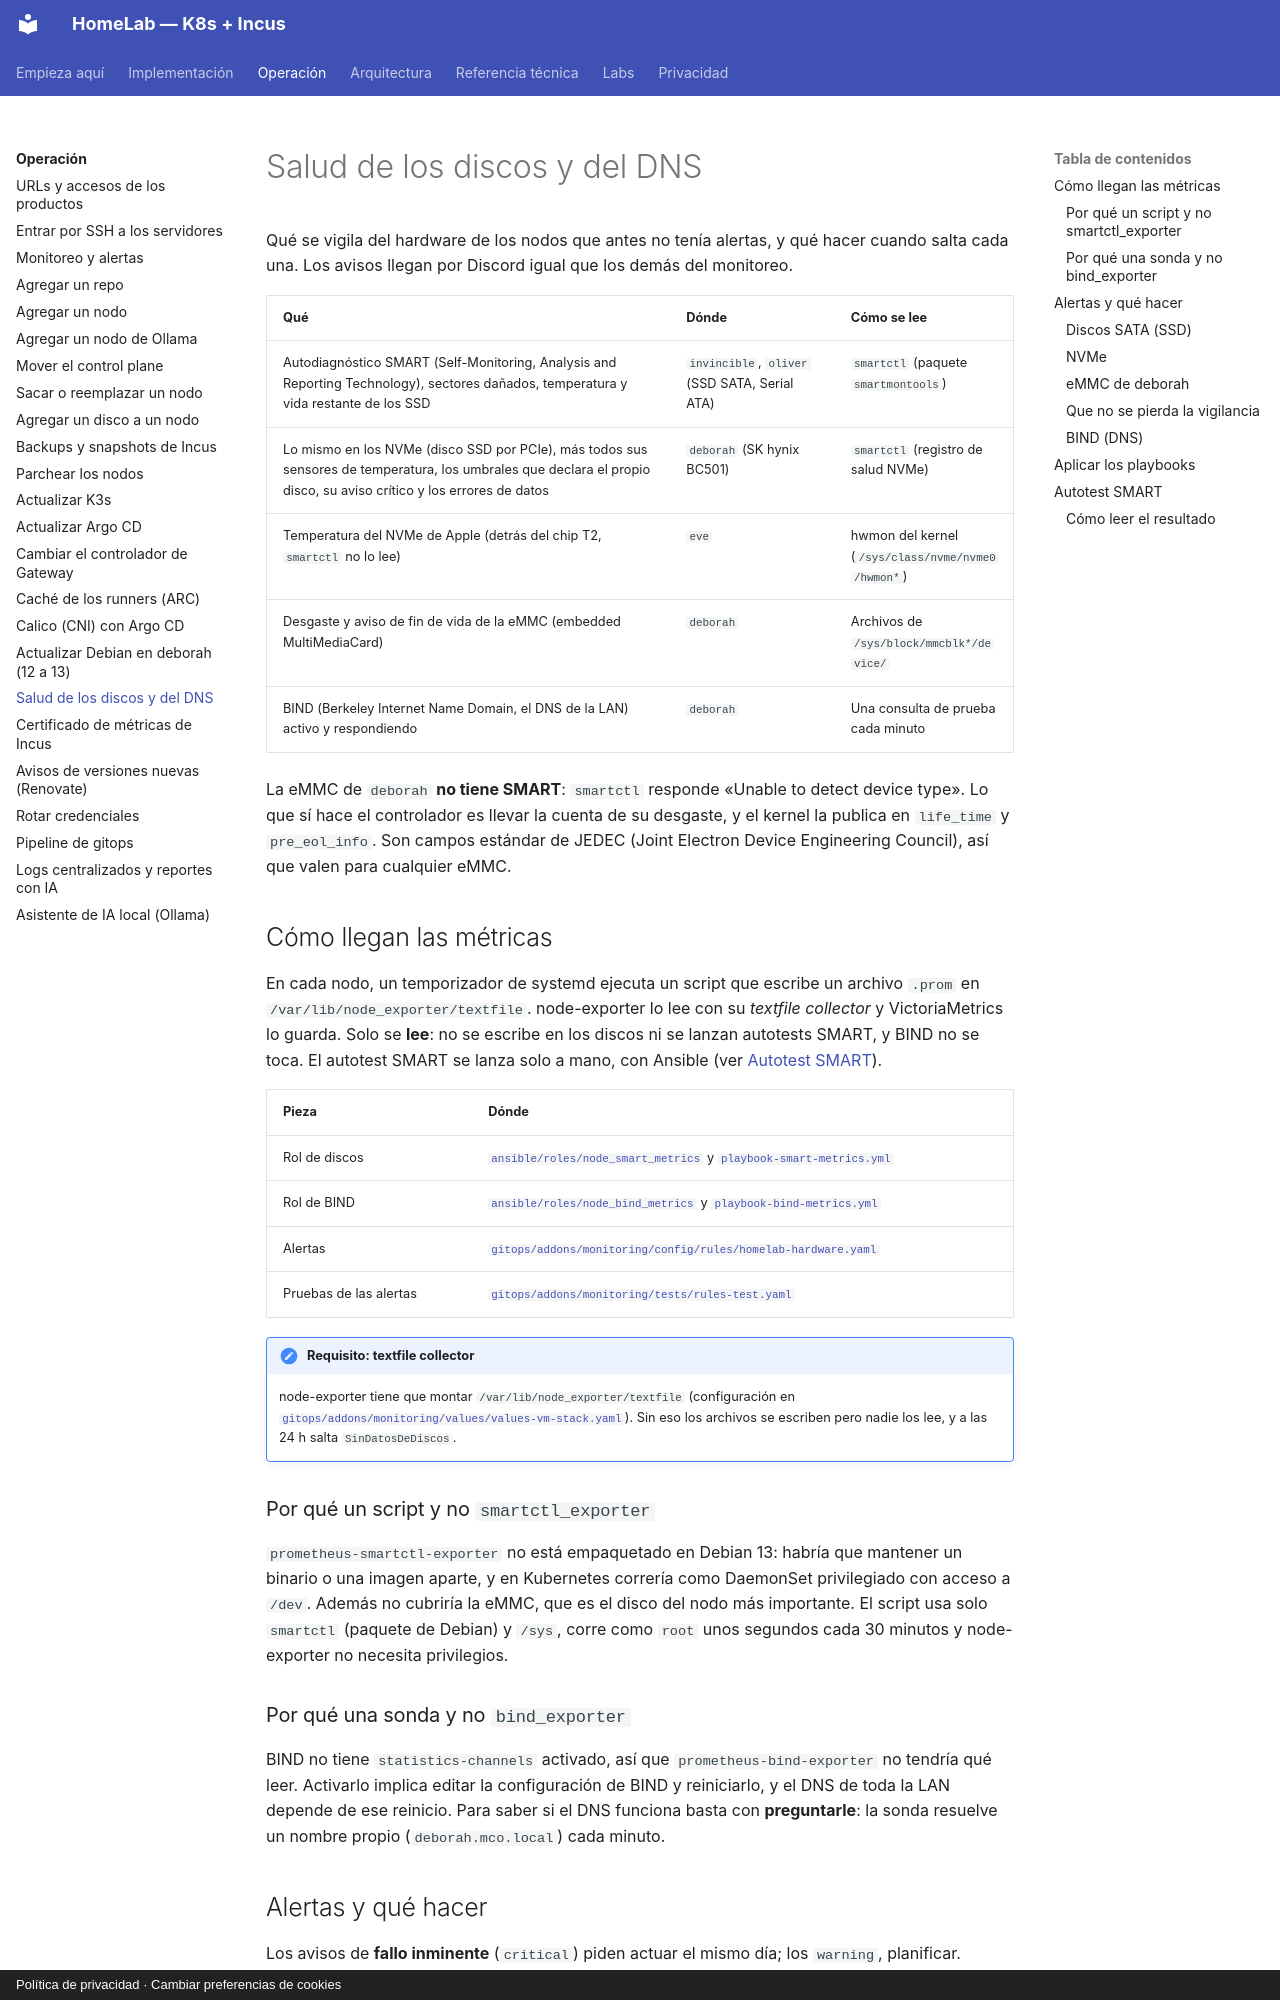

repository: maceosoft/homelab · page: operacion/salud-de-discos/index.html · generator: mkdocs · copyright: Política de privacidad · Cambiar preferencias de cookies

# Salud de los discos y del DNS

Qué se vigila del hardware de los nodos que antes no tenía alertas, y qué hacer cuando salta cada una. Los avisos llegan
por Discord igual que los demás del monitoreo.

| Qué | Dónde | Cómo se lee |
|---|---|---|
| Autodiagnóstico SMART (Self-Monitoring, Analysis and Reporting Technology), sectores dañados, temperatura y vida restante de los SSD | `invincible`, `oliver` (SSD SATA, Serial ATA) | `smartctl` (paquete `smartmontools`) |
| Lo mismo en los NVMe (disco SSD por PCIe), más todos sus sensores de temperatura, los umbrales que declara el propio disco, su aviso crítico y los errores de datos | `deborah` (SK hynix BC501) | `smartctl` (registro de salud NVMe) |
| Temperatura del NVMe de Apple (detrás del chip T2, `smartctl` no lo lee) | `eve` | hwmon del kernel (`/sys/class/nvme/nvme0/hwmon*`) |
| Desgaste y aviso de fin de vida de la eMMC (embedded MultiMediaCard) | `deborah` | Archivos de `/sys/block/mmcblk*/device/` |
| BIND (Berkeley Internet Name Domain, el DNS de la LAN) activo y respondiendo | `deborah` | Una consulta de prueba cada minuto |

La eMMC de `deborah` **no tiene SMART**: `smartctl` responde «Unable to detect device type». Lo que sí hace el controlador
es llevar la cuenta de su desgaste, y el kernel la publica en `life_time` y `pre_eol_info`. Son campos estándar de JEDEC
(Joint Electron Device Engineering Council), así que valen para cualquier eMMC.

## Cómo llegan las métricas

En cada nodo, un temporizador de systemd ejecuta un script que escribe un archivo `.prom` en
`/var/lib/node_exporter/textfile`. node-exporter lo lee con su *textfile collector* y VictoriaMetrics lo guarda. Solo se
**lee**: no se escribe en los discos ni se lanzan autotests SMART, y BIND no se toca. El autotest SMART se lanza solo a
mano, con Ansible (ver [Autotest SMART](#autotest-smart)).

| Pieza | Dónde |
|---|---|
| Rol de discos | [`ansible/roles/node_smart_metrics`](https://github.com/maceosoft/homelab/tree/main/ansible/roles/node_smart_metrics) y [`playbook-smart-metrics.yml`](https://github.com/maceosoft/homelab/blob/main/ansible/playbook-smart-metrics.yml) |
| Rol de BIND | [`ansible/roles/node_bind_metrics`](https://github.com/maceosoft/homelab/tree/main/ansible/roles/node_bind_metrics) y [`playbook-bind-metrics.yml`](https://github.com/maceosoft/homelab/blob/main/ansible/playbook-bind-metrics.yml) |
| Alertas | [`gitops/addons/monitoring/config/rules/homelab-hardware.yaml`](https://github.com/maceosoft/gitops/blob/main/addons/monitoring/config/rules/homelab-hardware.yaml) |
| Pruebas de las alertas | [`gitops/addons/monitoring/tests/rules-test.yaml`](https://github.com/maceosoft/gitops/blob/main/addons/monitoring/tests/rules-test.yaml) |

!!! note "Requisito: textfile collector"
    node-exporter tiene que montar `/var/lib/node_exporter/textfile` (configuración en
    [`gitops/addons/monitoring/values/values-vm-stack.yaml`](https://github.com/maceosoft/gitops/blob/main/addons/monitoring/values/values-vm-stack.yaml)).
    Sin eso los archivos se escriben pero nadie los lee, y a las 24 h salta `SinDatosDeDiscos`.

### Por qué un script y no `smartctl_exporter`

`prometheus-smartctl-exporter` no está empaquetado en Debian 13: habría que mantener un binario o una imagen aparte, y en
Kubernetes correría como DaemonSet privilegiado con acceso a `/dev`. Además no cubriría la eMMC, que es el disco del nodo
más importante. El script usa solo `smartctl` (paquete de Debian) y `/sys`, corre como `root` unos segundos cada 30
minutos y node-exporter no necesita privilegios.
